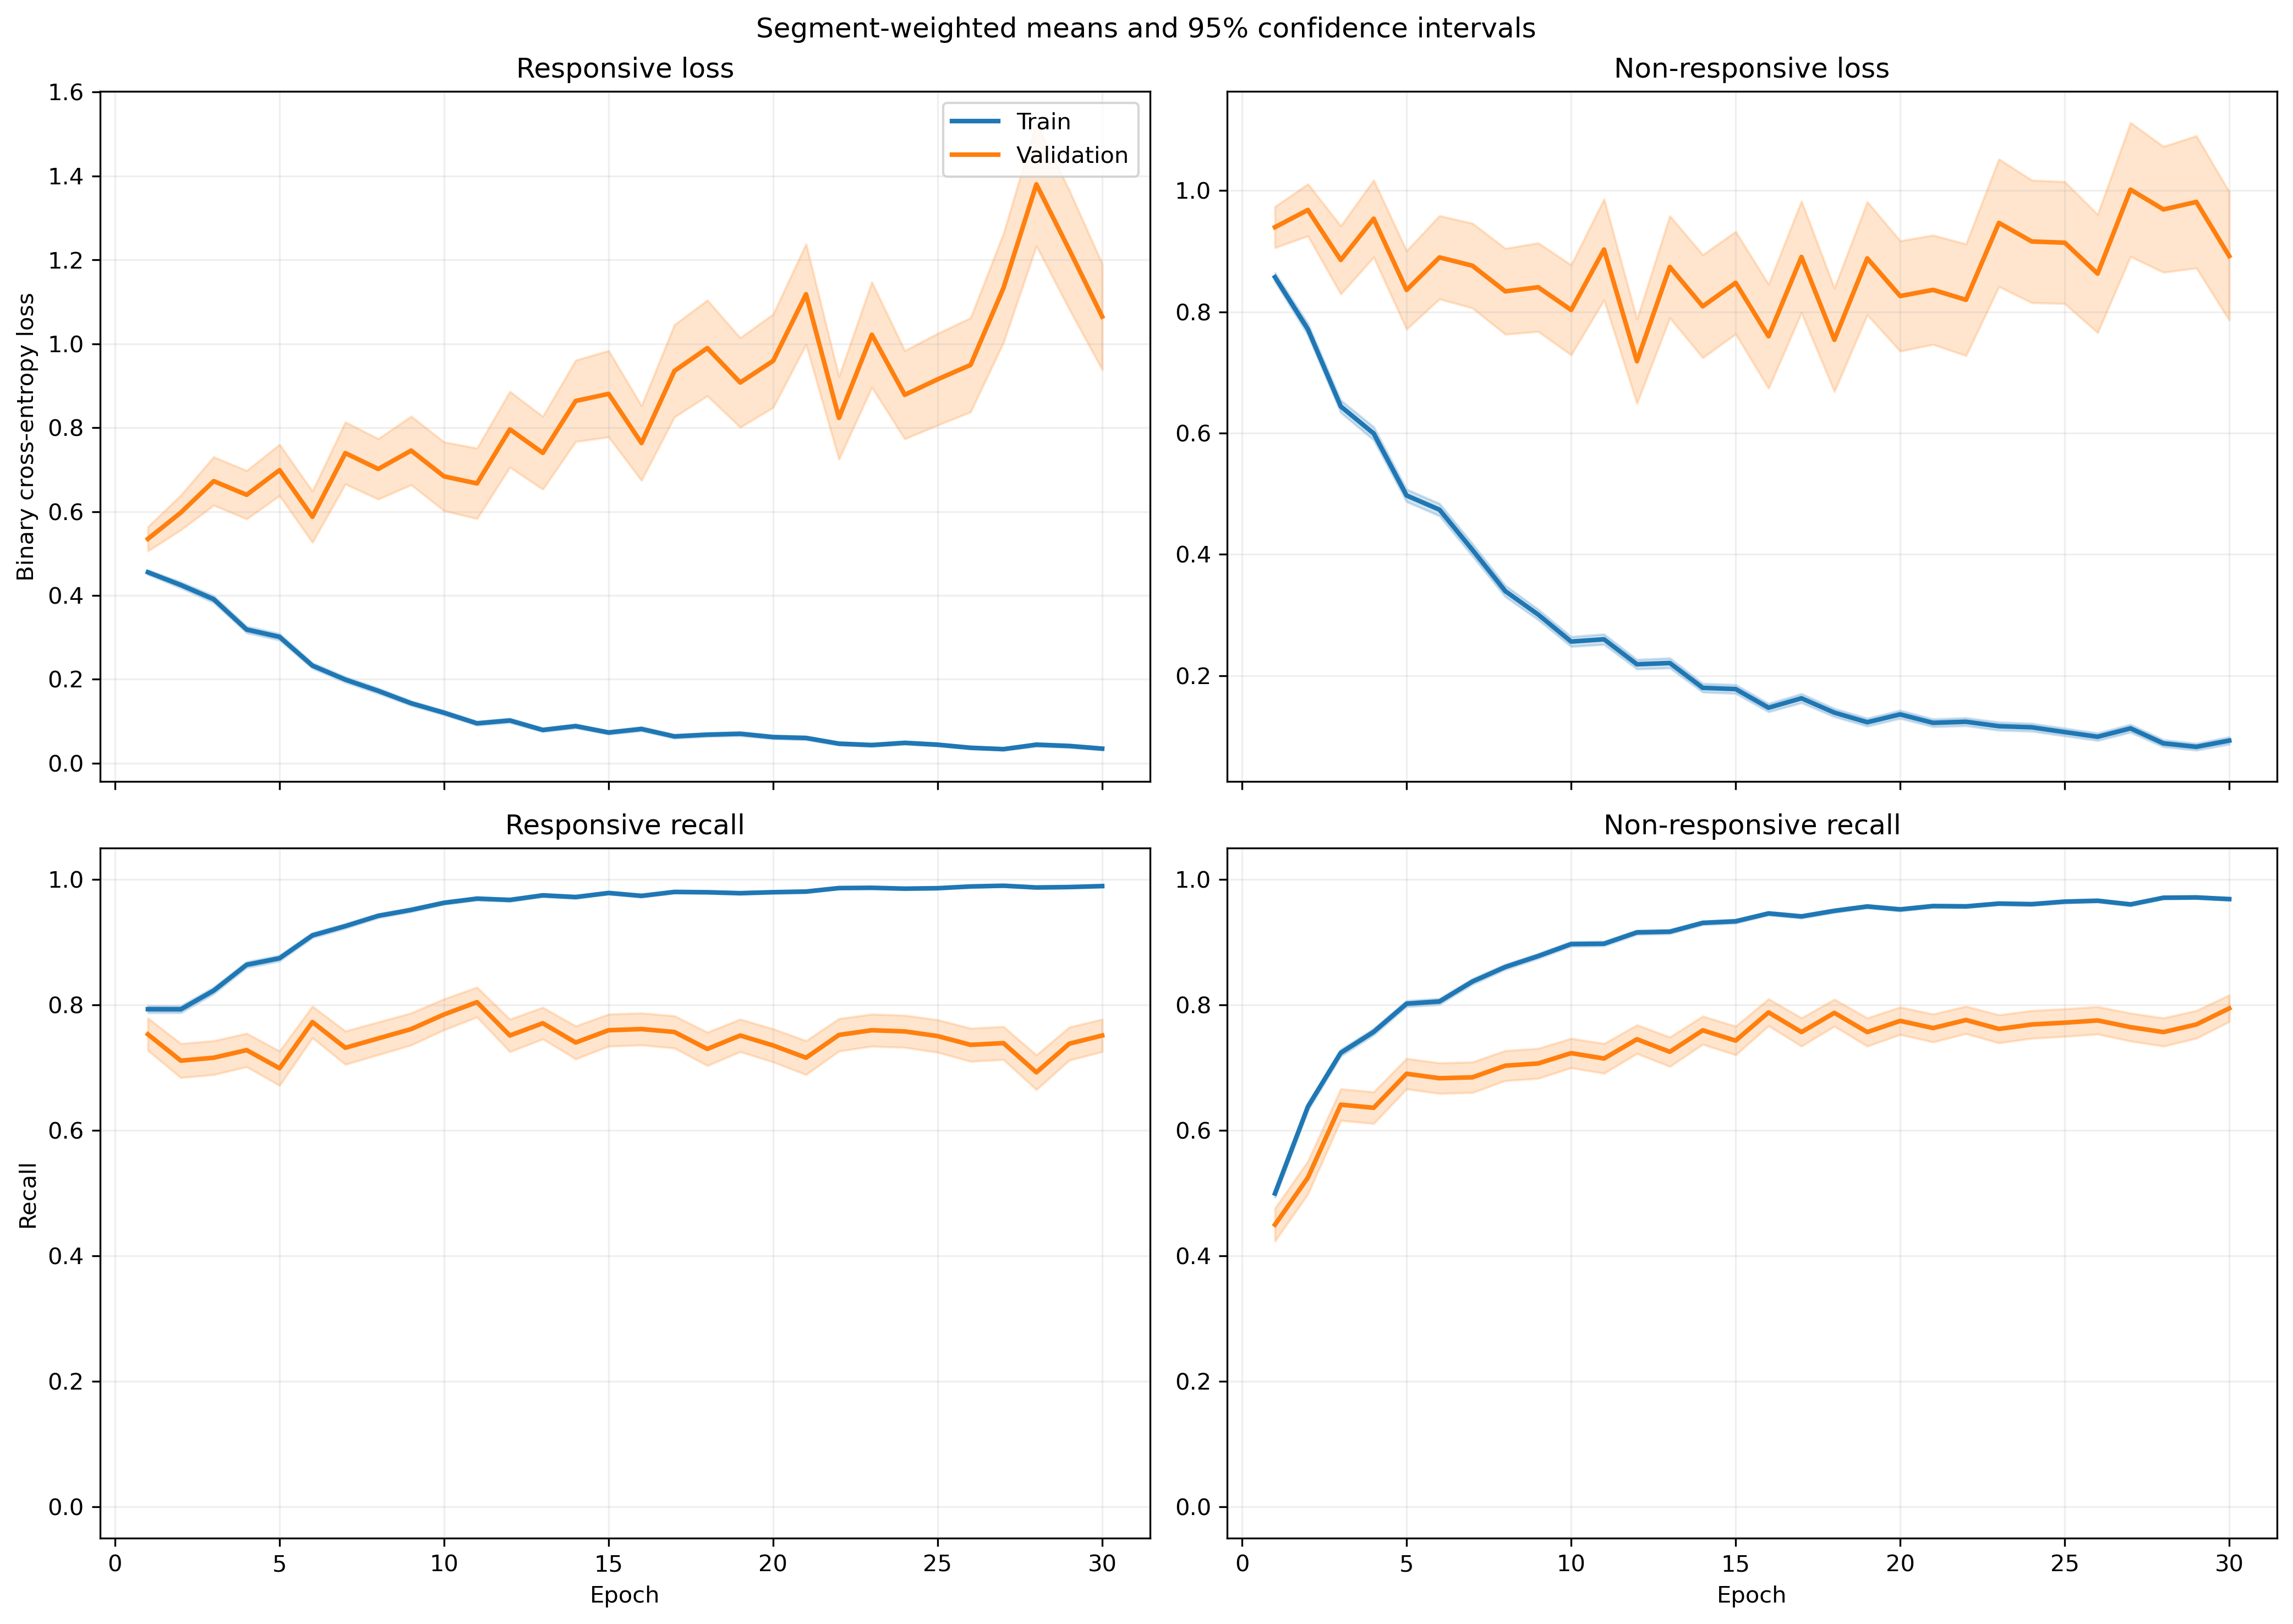

The data file committed next to this chart (first rows):
fold, epoch, split, r_loss, r_loss_count, r_loss_sum, r_loss_sum_sq, r_recall, r_recall_count, r_recall_sum, r_recall_sum_sq, nr_loss, nr_loss_count, nr_loss_sum, nr_loss_sum_sq, nr_recall, nr_recall_count, nr_recall_sum, nr_recall_sum_sq
1, 1, train, 0.4336, 1063, 460.9, 324.1, 0.8156, 1063, 867.0, 867.0, 0.9021, 1401, 1264, 1578, 0.4454, 1401, 624.0, 624.0
1, 1, validation, 0.1808, 10, 1.808, 0.4484, 1.0, 10, 10.0, 10.0, , 0, 0.0, 0.0, , 0, 0.0, 0.0
1, 2, train, 0.3935, 1063, 418.3, 467.5, 0.8128, 1063, 864.0, 864.0, 0.791, 1401, 1108, 1823, 0.6246, 1401, 875.0, 875.0
1, 2, validation, 0.06856, 10, 0.6856, 0.07145, 1.0, 10, 10.0, 10.0, , 0, 0.0, 0.0, , 0, 0.0, 0.0
1, 3, train, 0.3578, 1063, 380.3, 490, 0.8495, 1063, 903.0, 903.0, 0.6479, 1401, 907.7, 1697, 0.7166, 1401, 1004, 1004
1, 3, validation, 0.05818, 10, 0.5818, 0.05085, 1.0, 10, 10.0, 10.0, , 0, 0.0, 0.0, , 0, 0.0, 0.0
1, 4, train, 0.2661, 1063, 282.8, 311.7, 0.9003, 1063, 957.0, 957.0, 0.6456, 1401, 904.5, 1604, 0.7059, 1401, 989.0, 989.0
1, 4, validation, 0.04077, 10, 0.4077, 0.02365, 1.0, 10, 10.0, 10.0, , 0, 0.0, 0.0, , 0, 0.0, 0.0
1, 5, train, 0.3567, 1063, 379.2, 419.8, 0.8542, 1063, 908.0, 908.0, 0.4945, 1401, 692.8, 1059, 0.7702, 1401, 1079, 1079
1, 5, validation, 0.1004, 10, 1.004, 0.5289, 0.9, 10, 9.0, 9.0, , 0, 0.0, 0.0, , 0, 0.0, 0.0
1, 6, train, 0.3601, 1063, 382.8, 470.9, 0.8297, 1063, 882.0, 882.0, 0.4411, 1401, 617.9, 1118, 0.8166, 1401, 1144, 1144
1, 6, validation, 0.02078, 10, 0.2078, 0.007915, 1.0, 10, 10.0, 10.0, , 0, 0.0, 0.0, , 0, 0.0, 0.0
1, 7, train, 0.1737, 1063, 184.6, 222.5, 0.9398, 1063, 999.0, 999.0, 0.4246, 1401, 594.9, 1221, 0.8173, 1401, 1145, 1145
1, 7, validation, 0.01234, 10, 0.1234, 0.002277, 1.0, 10, 10.0, 10.0, , 0, 0.0, 0.0, , 0, 0.0, 0.0
1, 8, train, 0.1381, 1063, 146.8, 202.3, 0.9511, 1063, 1011, 1011, 0.3333, 1401, 466.9, 1017, 0.868, 1401, 1216, 1216
1, 8, validation, 0.01025, 10, 0.1025, 0.002437, 1.0, 10, 10.0, 10.0, , 0, 0.0, 0.0, , 0, 0.0, 0.0
1, 9, train, 0.1538, 1063, 163.4, 257.3, 0.9445, 1063, 1004, 1004, 0.2266, 1401, 317.5, 632.8, 0.9079, 1401, 1272, 1272
1, 9, validation, 0.07114, 10, 0.7114, 0.2135, 1.0, 10, 10.0, 10.0, , 0, 0.0, 0.0, , 0, 0.0, 0.0
1, 10, train, 0.1143, 1063, 121.5, 118.3, 0.9671, 1063, 1028, 1028, 0.1679, 1401, 235.2, 377.6, 0.9279, 1401, 1300, 1300
1, 10, validation, 0.03365, 10, 0.3365, 0.03959, 1.0, 10, 10.0, 10.0, , 0, 0.0, 0.0, , 0, 0.0, 0.0
1, 11, train, 0.07516, 1063, 79.9, 106.2, 0.9774, 1063, 1039, 1039, 0.2083, 1401, 291.9, 587.7, 0.9108, 1401, 1276, 1276
1, 11, validation, 0.008804, 10, 0.08804, 0.001386, 1.0, 10, 10.0, 10.0, , 0, 0.0, 0.0, , 0, 0.0, 0.0
1, 12, train, 0.07508, 1063, 79.81, 63.61, 0.9784, 1063, 1040, 1040, 0.3403, 1401, 476.8, 958.7, 0.858, 1401, 1202, 1202
1, 12, validation, 0.01243, 10, 0.1243, 0.004628, 1.0, 10, 10.0, 10.0, , 0, 0.0, 0.0, , 0, 0.0, 0.0
1, 13, train, 0.166, 1063, 176.5, 304.7, 0.9398, 1063, 999.0, 999.0, 0.151, 1401, 211.5, 430.5, 0.9386, 1401, 1315, 1315
1, 13, validation, 0.08705, 10, 0.8705, 0.7011, 0.9, 10, 9.0, 9.0, , 0, 0.0, 0.0, , 0, 0.0, 0.0
1, 14, train, 0.08797, 1063, 93.51, 102.3, 0.9699, 1063, 1031, 1031, 0.155, 1401, 217.1, 475.1, 0.9415, 1401, 1319, 1319
1, 14, validation, 0.009601, 10, 0.09601, 0.002861, 1.0, 10, 10.0, 10.0, , 0, 0.0, 0.0, , 0, 0.0, 0.0
1, 15, train, 0.09741, 1063, 103.5, 195.2, 0.9661, 1063, 1027, 1027, 0.1433, 1401, 200.8, 554.4, 0.9493, 1401, 1330, 1330
1, 15, validation, 0.006218, 10, 0.06218, 0.002482, 1.0, 10, 10.0, 10.0, , 0, 0.0, 0.0, , 0, 0.0, 0.0
1, 16, train, 0.05265, 1063, 55.96, 75.23, 0.9887, 1063, 1051, 1051, 0.1483, 1401, 207.8, 450.1, 0.9408, 1401, 1318, 1318
1, 16, validation, 0.006638, 10, 0.06638, 0.001044, 1.0, 10, 10.0, 10.0, , 0, 0.0, 0.0, , 0, 0.0, 0.0
1, 17, train, 0.05327, 1063, 56.63, 67.24, 0.9868, 1063, 1049, 1049, 0.1436, 1401, 201.2, 414.9, 0.9408, 1401, 1318, 1318
1, 17, validation, 0.002852, 10, 0.02852, 0.0002001, 1.0, 10, 10.0, 10.0, , 0, 0.0, 0.0, , 0, 0.0, 0.0
1, 18, train, 0.06582, 1063, 69.97, 117.5, 0.9821, 1063, 1044, 1044, 0.1826, 1401, 255.8, 628.2, 0.9315, 1401, 1305, 1305
1, 18, validation, 0.01655, 10, 0.1655, 0.01675, 1.0, 10, 10.0, 10.0, , 0, 0.0, 0.0, , 0, 0.0, 0.0
1, 19, train, 0.06068, 1063, 64.5, 70.8, 0.984, 1063, 1046, 1046, 0.1308, 1401, 183.3, 446.7, 0.9543, 1401, 1337, 1337
1, 19, validation, 0.003044, 10, 0.03044, 0.0002158, 1.0, 10, 10.0, 10.0, , 0, 0.0, 0.0, , 0, 0.0, 0.0
1, 20, train, 0.05818, 1063, 61.85, 88.03, 0.9802, 1063, 1042, 1042, 0.1195, 1401, 167.5, 531.7, 0.965, 1401, 1352, 1352
1, 20, validation, 0.003104, 10, 0.03104, 0.000279, 1.0, 10, 10.0, 10.0, , 0, 0.0, 0.0, , 0, 0.0, 0.0
1, 21, train, 0.05627, 1063, 59.81, 53.42, 0.9821, 1063, 1044, 1044, 0.133, 1401, 186.4, 437.7, 0.9515, 1401, 1333, 1333
1, 21, validation, 0.005606, 10, 0.05606, 0.001762, 1.0, 10, 10.0, 10.0, , 0, 0.0, 0.0, , 0, 0.0, 0.0
1, 22, train, 0.01458, 1063, 15.5, 14.56, 0.9953, 1063, 1058, 1058, 0.1812, 1401, 253.8, 821.6, 0.9386, 1401, 1315, 1315
1, 22, validation, 0.0004698, 10, 0.004698, 3.791716835621628e-06, 1.0, 10, 10.0, 10.0, , 0, 0.0, 0.0, , 0, 0.0, 0.0
1, 23, train, 0.03125, 1063, 33.22, 19.22, 0.9934, 1063, 1056, 1056, 0.09972, 1401, 139.7, 336.7, 0.9643, 1401, 1351, 1351
1, 23, validation, 0.002045, 10, 0.02045, 0.0001702, 1.0, 10, 10.0, 10.0, , 0, 0.0, 0.0, , 0, 0.0, 0.0
1, 24, train, 0.01842, 1063, 19.58, 15.45, 0.9944, 1063, 1057, 1057, 0.1008, 1401, 141.2, 409, 0.9665, 1401, 1354, 1354
1, 24, validation, 0.0007904, 10, 0.007904, 2.607885130601062e-05, 1.0, 10, 10.0, 10.0, , 0, 0.0, 0.0, , 0, 0.0, 0.0
1, 25, train, 0.02168, 1063, 23.05, 19.31, 0.9934, 1063, 1056, 1056, 0.1146, 1401, 160.6, 465.3, 0.9629, 1401, 1349, 1349
1, 25, validation, 0.0009143, 10, 0.009143, 1.3563108723246842e-05, 1.0, 10, 10.0, 10.0, , 0, 0.0, 0.0, , 0, 0.0, 0.0
1, 26, train, 0.01949, 1063, 20.71, 15.46, 0.9934, 1063, 1056, 1056, 0.1215, 1401, 170.3, 560, 0.9593, 1401, 1344, 1344
1, 26, validation, 0.0002821, 10, 0.002821, 2.346641167605412e-06, 1.0, 10, 10.0, 10.0, , 0, 0.0, 0.0, , 0, 0.0, 0.0
1, 27, train, 0.01741, 1063, 18.51, 16.57, 0.9972, 1063, 1060, 1060, 0.08543, 1401, 119.7, 327, 0.9686, 1401, 1357, 1357
1, 27, validation, 0.00188, 10, 0.0188, 9.696534698377945e-05, 1.0, 10, 10.0, 10.0, , 0, 0.0, 0.0, , 0, 0.0, 0.0
1, 28, train, 0.03467, 1063, 36.86, 20.71, 0.9934, 1063, 1056, 1056, 0.05346, 1401, 74.9, 175.4, 0.9864, 1401, 1382, 1382
1, 28, validation, 0.1325, 10, 1.325, 1.219, 0.9, 10, 9.0, 9.0, , 0, 0.0, 0.0, , 0, 0.0, 0.0
1, 29, train, 0.03186, 1063, 33.87, 31.76, 0.9897, 1063, 1052, 1052, 0.05798, 1401, 81.24, 201, 0.9814, 1401, 1375, 1375
1, 29, validation, 0.01249, 10, 0.1249, 0.006019, 1.0, 10, 10.0, 10.0, , 0, 0.0, 0.0, , 0, 0.0, 0.0
1, 30, train, 0.08423, 1063, 89.53, 166.9, 0.9708, 1063, 1032, 1032, 0.0315, 1401, 44.14, 105.8, 0.9921, 1401, 1390, 1390
1, 30, validation, 0.0273, 10, 0.273, 0.05988, 1.0, 10, 10.0, 10.0, , 0, 0.0, 0.0, , 0, 0.0, 0.0
... 1,140 more rows
